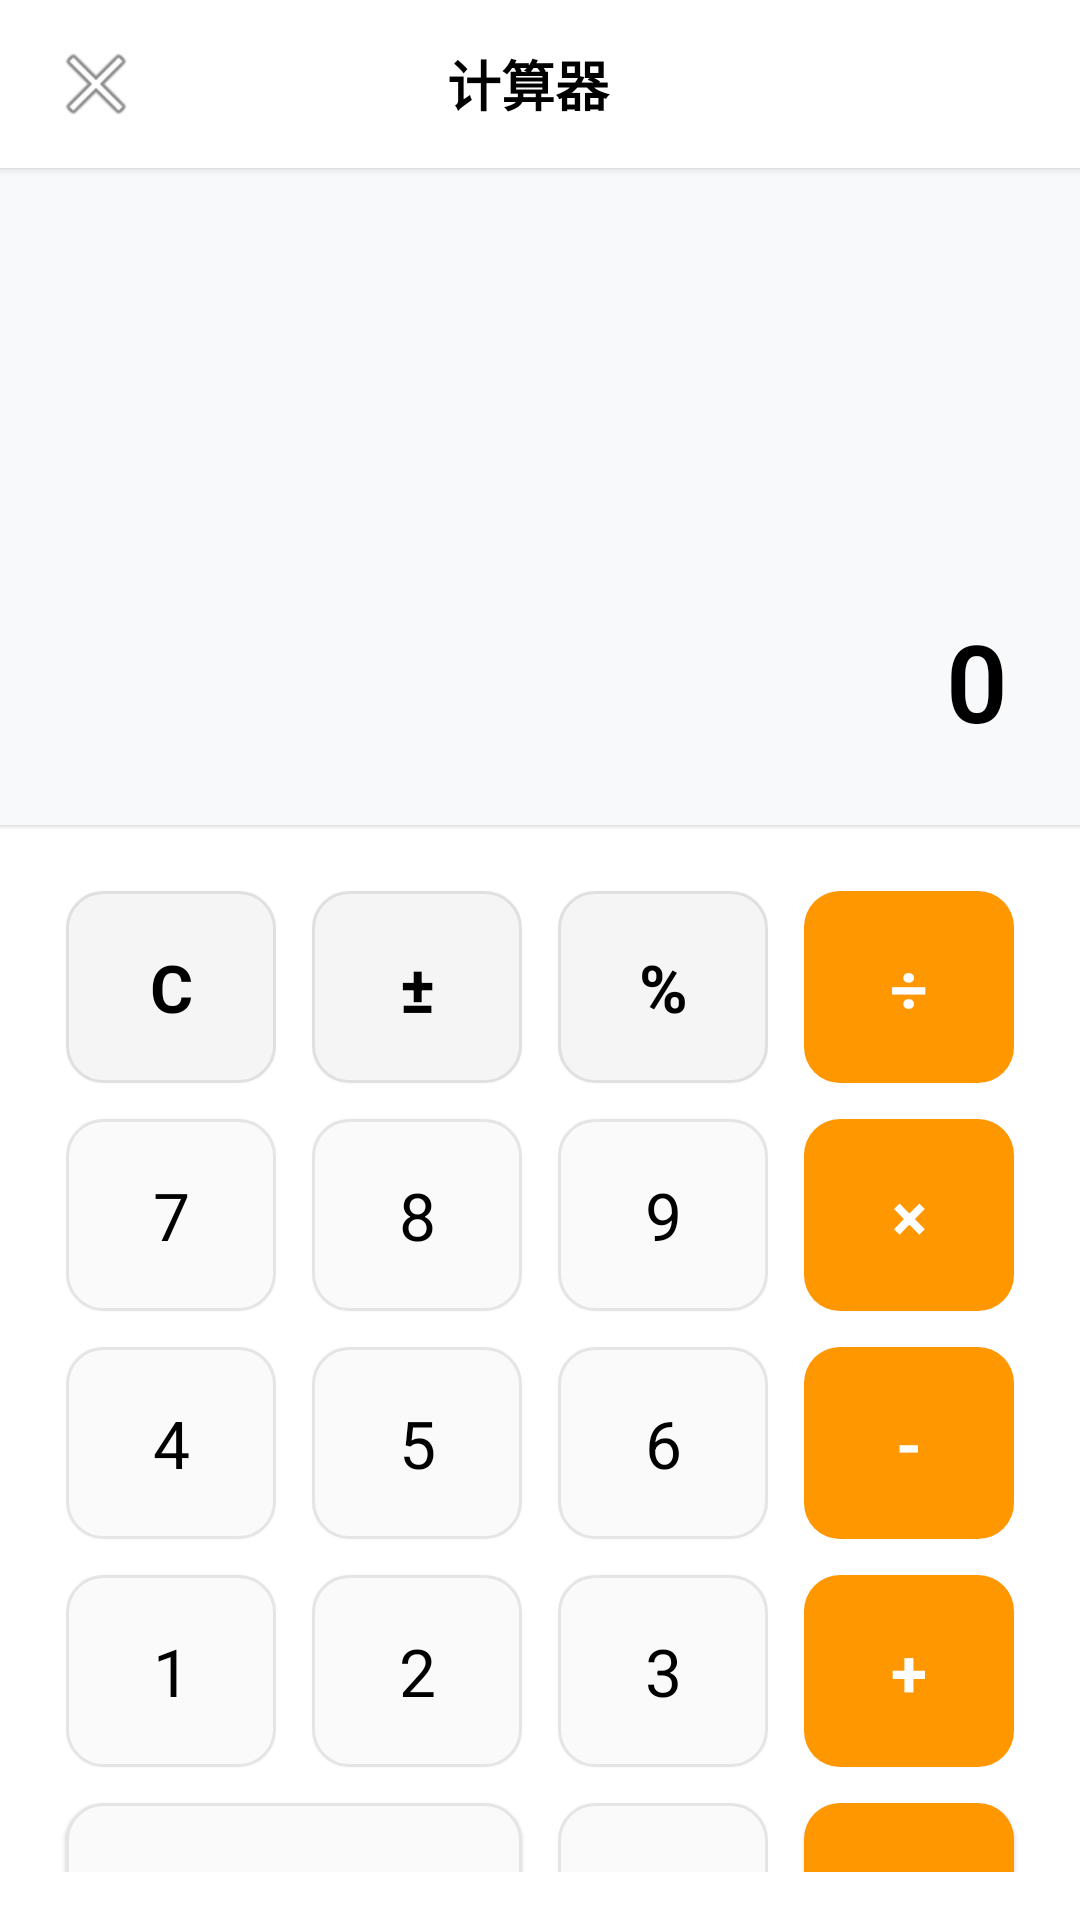

Write the Android layout XML for this screen, with the resource values it uses.
<!-- AndroidManifest.xml: activity theme Theme.AppCompat.Light.NoActionBar -->
<!-- res/layout/activity_calculator.xml -->
<?xml version="1.0" encoding="utf-8"?>
<LinearLayout xmlns:android="http://schemas.android.com/apk/res/android"
    android:layout_width="match_parent"
    android:layout_height="match_parent"
    android:orientation="vertical"
    android:background="@color/white">

    
    <LinearLayout
        android:layout_width="match_parent"
        android:layout_height="56dp"
        android:orientation="horizontal"
        android:background="@color/white"
        android:gravity="center_vertical"
        android:elevation="2dp"
        android:paddingStart="8dp"
        android:paddingEnd="16dp">

        <ImageButton
            android:id="@+id/btnBack"
            android:layout_width="48dp"
            android:layout_height="48dp"
            android:background="?attr/selectableItemBackgroundBorderless"
            android:src="@android:drawable/ic_menu_close_clear_cancel"
            android:contentDescription="返回" />

        <TextView
            android:layout_width="0dp"
            android:layout_height="wrap_content"
            android:layout_weight="1"
            android:text="计算器"
            android:textSize="18sp"
            android:textColor="@color/black"
            android:textStyle="bold"
            android:gravity="center" />

        <View
            android:layout_width="48dp"
            android:layout_height="48dp" />

    </LinearLayout>

    
    <LinearLayout
        android:layout_width="match_parent"
        android:layout_height="0dp"
        android:layout_weight="1.2"
        android:orientation="vertical"
        android:background="#F8F9FA"
        android:padding="24dp"
        android:paddingTop="32dp"
        android:paddingBottom="32dp"
        android:elevation="1dp"
        android:gravity="bottom">

        <TextView
            android:id="@+id/formulaTextView"
            android:layout_width="match_parent"
            android:layout_height="wrap_content"
            android:textSize="16sp"
            android:textColor="#8E8E93"
            android:gravity="end"
            android:text=""
            android:layout_marginBottom="8dp" />

        <TextView
            android:id="@+id/displayTextView"
            android:layout_width="match_parent"
            android:layout_height="wrap_content"
            android:textSize="36sp"
            android:textColor="#000000"
            android:gravity="end"
            android:text="0"
            android:textStyle="bold"
            android:fontFamily="sans-serif-light"
            android:minHeight="48dp" />

    </LinearLayout>

    
    <GridLayout
        android:layout_width="match_parent"
        android:layout_height="0dp"
        android:layout_weight="2"
        android:columnCount="4"
        android:rowCount="5"
        android:background="@color/white"
        android:padding="16dp">

        
        <Button
            android:id="@+id/btnC"
            style="@style/CalculatorButton.Function"
            android:layout_width="0dp"
            android:layout_height="64dp"
            android:layout_columnWeight="1"
            android:layout_margin="6dp"
            android:text="C" />

        <Button
            android:id="@+id/btnPlusMinus"
            style="@style/CalculatorButton.Function"
            android:layout_width="0dp"
            android:layout_height="64dp"
            android:layout_columnWeight="1"
            android:layout_margin="6dp"
            android:text="±" />

        <Button
            android:id="@+id/btnPercent"
            style="@style/CalculatorButton.Function"
            android:layout_width="0dp"
            android:layout_height="64dp"
            android:layout_columnWeight="1"
            android:layout_margin="6dp"
            android:text="%" />

        <Button
            android:id="@+id/btnDivide"
            style="@style/CalculatorButton.Operator"
            android:layout_width="0dp"
            android:layout_height="64dp"
            android:layout_columnWeight="1"
            android:layout_margin="6dp"
            android:text="÷" />

        
        <Button
            android:id="@+id/btn7"
            style="@style/CalculatorButton.Number"
            android:layout_width="0dp"
            android:layout_height="64dp"
            android:layout_columnWeight="1"
            android:layout_margin="6dp"
            android:text="7" />

        <Button
            android:id="@+id/btn8"
            style="@style/CalculatorButton.Number"
            android:layout_width="0dp"
            android:layout_height="64dp"
            android:layout_columnWeight="1"
            android:layout_margin="6dp"
            android:text="8" />

        <Button
            android:id="@+id/btn9"
            style="@style/CalculatorButton.Number"
            android:layout_width="0dp"
            android:layout_height="64dp"
            android:layout_columnWeight="1"
            android:layout_margin="6dp"
            android:text="9" />

        <Button
            android:id="@+id/btnMultiply"
            style="@style/CalculatorButton.Operator"
            android:layout_width="0dp"
            android:layout_height="64dp"
            android:layout_columnWeight="1"
            android:layout_margin="6dp"
            android:text="×" />

        
        <Button
            android:id="@+id/btn4"
            style="@style/CalculatorButton.Number"
            android:layout_width="0dp"
            android:layout_height="64dp"
            android:layout_columnWeight="1"
            android:layout_margin="6dp"
            android:text="4" />

        <Button
            android:id="@+id/btn5"
            style="@style/CalculatorButton.Number"
            android:layout_width="0dp"
            android:layout_height="64dp"
            android:layout_columnWeight="1"
            android:layout_margin="6dp"
            android:text="5" />

        <Button
            android:id="@+id/btn6"
            style="@style/CalculatorButton.Number"
            android:layout_width="0dp"
            android:layout_height="64dp"
            android:layout_columnWeight="1"
            android:layout_margin="6dp"
            android:text="6" />

        <Button
            android:id="@+id/btnSubtract"
            style="@style/CalculatorButton.Operator"
            android:layout_width="0dp"
            android:layout_height="64dp"
            android:layout_columnWeight="1"
            android:layout_margin="6dp"
            android:text="-" />

        
        <Button
            android:id="@+id/btn1"
            style="@style/CalculatorButton.Number"
            android:layout_width="0dp"
            android:layout_height="64dp"
            android:layout_columnWeight="1"
            android:layout_margin="6dp"
            android:text="1" />

        <Button
            android:id="@+id/btn2"
            style="@style/CalculatorButton.Number"
            android:layout_width="0dp"
            android:layout_height="64dp"
            android:layout_columnWeight="1"
            android:layout_margin="6dp"
            android:text="2" />

        <Button
            android:id="@+id/btn3"
            style="@style/CalculatorButton.Number"
            android:layout_width="0dp"
            android:layout_height="64dp"
            android:layout_columnWeight="1"
            android:layout_margin="6dp"
            android:text="3" />

        <Button
            android:id="@+id/btnAdd"
            style="@style/CalculatorButton.Operator"
            android:layout_width="0dp"
            android:layout_height="64dp"
            android:layout_columnWeight="1"
            android:layout_margin="6dp"
            android:text="+" />

        
        <Button
            android:id="@+id/btn0"
            style="@style/CalculatorButton.Number"
            android:layout_width="0dp"
            android:layout_height="64dp"
            android:layout_columnSpan="2"
            android:layout_columnWeight="1"
            android:layout_margin="6dp"
            android:text="0" />

        <Button
            android:id="@+id/btnDot"
            style="@style/CalculatorButton.Number"
            android:layout_width="0dp"
            android:layout_height="64dp"
            android:layout_columnWeight="1"
            android:layout_margin="6dp"
            android:text="." />

        <Button
            android:id="@+id/btnEquals"
            style="@style/CalculatorButton.Equals"
            android:layout_width="0dp"
            android:layout_height="64dp"
            android:layout_columnWeight="1"
            android:layout_margin="6dp"
            android:text="=" />

    </GridLayout>

</LinearLayout>
<!-- resources referenced by this layout -->
<resources>
  <color name="black">#FF000000</color>
  <color name="white">#FFFFFFFF</color>
  <style name="CalculatorButton.Equals" parent="CalculatorButton">
          <item name="android:background">@drawable/bg_calculator_button_equals</item>
          <item name="android:textColor">@color/white</item>
          <item name="android:textStyle">bold</item>
      </style>
  <style name="CalculatorButton.Function" parent="CalculatorButton">
          <item name="android:background">@drawable/bg_calculator_button_function</item>
          <item name="android:textStyle">bold</item>
      </style>
  <style name="CalculatorButton.Number" parent="CalculatorButton">
          <item name="android:background">@drawable/bg_calculator_button_number</item>
          <item name="android:textStyle">normal</item>
      </style>
  <style name="CalculatorButton.Operator" parent="CalculatorButton">
          <item name="android:background">@drawable/bg_calculator_button_operator</item>
          <item name="android:textColor">@color/white</item>
          <item name="android:textStyle">bold</item>
      </style>
  <style name="CalculatorButton" parent="Widget.AppCompat.Button.Borderless">
          <item name="android:textSize">22sp</item>
          <item name="android:textColor">@color/black</item>
          <item name="android:elevation">1dp</item>
          <item name="android:stateListAnimator">@null</item>
          <item name="android:fontFamily">sans-serif</item>
          <item name="android:radius">12dp</item>
      </style>
  <!-- drawable bg_calculator_button_equals (drawable) -->
  <?xml version="1.0" encoding="utf-8"?>
  <selector xmlns:android="http://schemas.android.com/apk/res/android">
      <item android:state_pressed="true">
          <shape android:shape="rectangle">
              <corners android:radius="12dp" />
              <solid android:color="#E67E00" />
          </shape>
      </item>
      <item>
          <shape android:shape="rectangle">
              <corners android:radius="12dp" />
              <solid android:color="#FF9800" />
          </shape>
      </item>
  </selector>
  <!-- drawable bg_calculator_button_function (drawable) -->
  <?xml version="1.0" encoding="utf-8"?>
  <selector xmlns:android="http://schemas.android.com/apk/res/android">
      <item android:state_pressed="true">
          <shape android:shape="rectangle">
              <corners android:radius="12dp" />
              <solid android:color="#E0E0E0" />
          </shape>
      </item>
      <item>
          <shape android:shape="rectangle">
              <corners android:radius="12dp" />
              <solid android:color="#F5F5F5" />
              <stroke android:width="1dp" android:color="#E0E0E0" />
          </shape>
      </item>
  </selector>
  <!-- drawable bg_calculator_button_number (drawable) -->
  <?xml version="1.0" encoding="utf-8"?>
  <selector xmlns:android="http://schemas.android.com/apk/res/android">
      <item android:state_pressed="true">
          <shape android:shape="rectangle">
              <corners android:radius="12dp" />
              <solid android:color="#F0F0F0" />
          </shape>
      </item>
      <item>
          <shape android:shape="rectangle">
              <corners android:radius="12dp" />
              <solid android:color="#FAFAFA" />
              <stroke android:width="1dp" android:color="#E5E5E5" />
          </shape>
      </item>
  </selector>
  <!-- drawable bg_calculator_button_operator (drawable) -->
  <?xml version="1.0" encoding="utf-8"?>
  <selector xmlns:android="http://schemas.android.com/apk/res/android">
      <item android:state_pressed="true">
          <shape android:shape="rectangle">
              <corners android:radius="12dp" />
              <solid android:color="#FF9800" />
          </shape>
      </item>
      <item>
          <shape android:shape="rectangle">
              <corners android:radius="12dp" />
              <solid android:color="#FF9800" />
          </shape>
      </item>
  </selector>
</resources>
